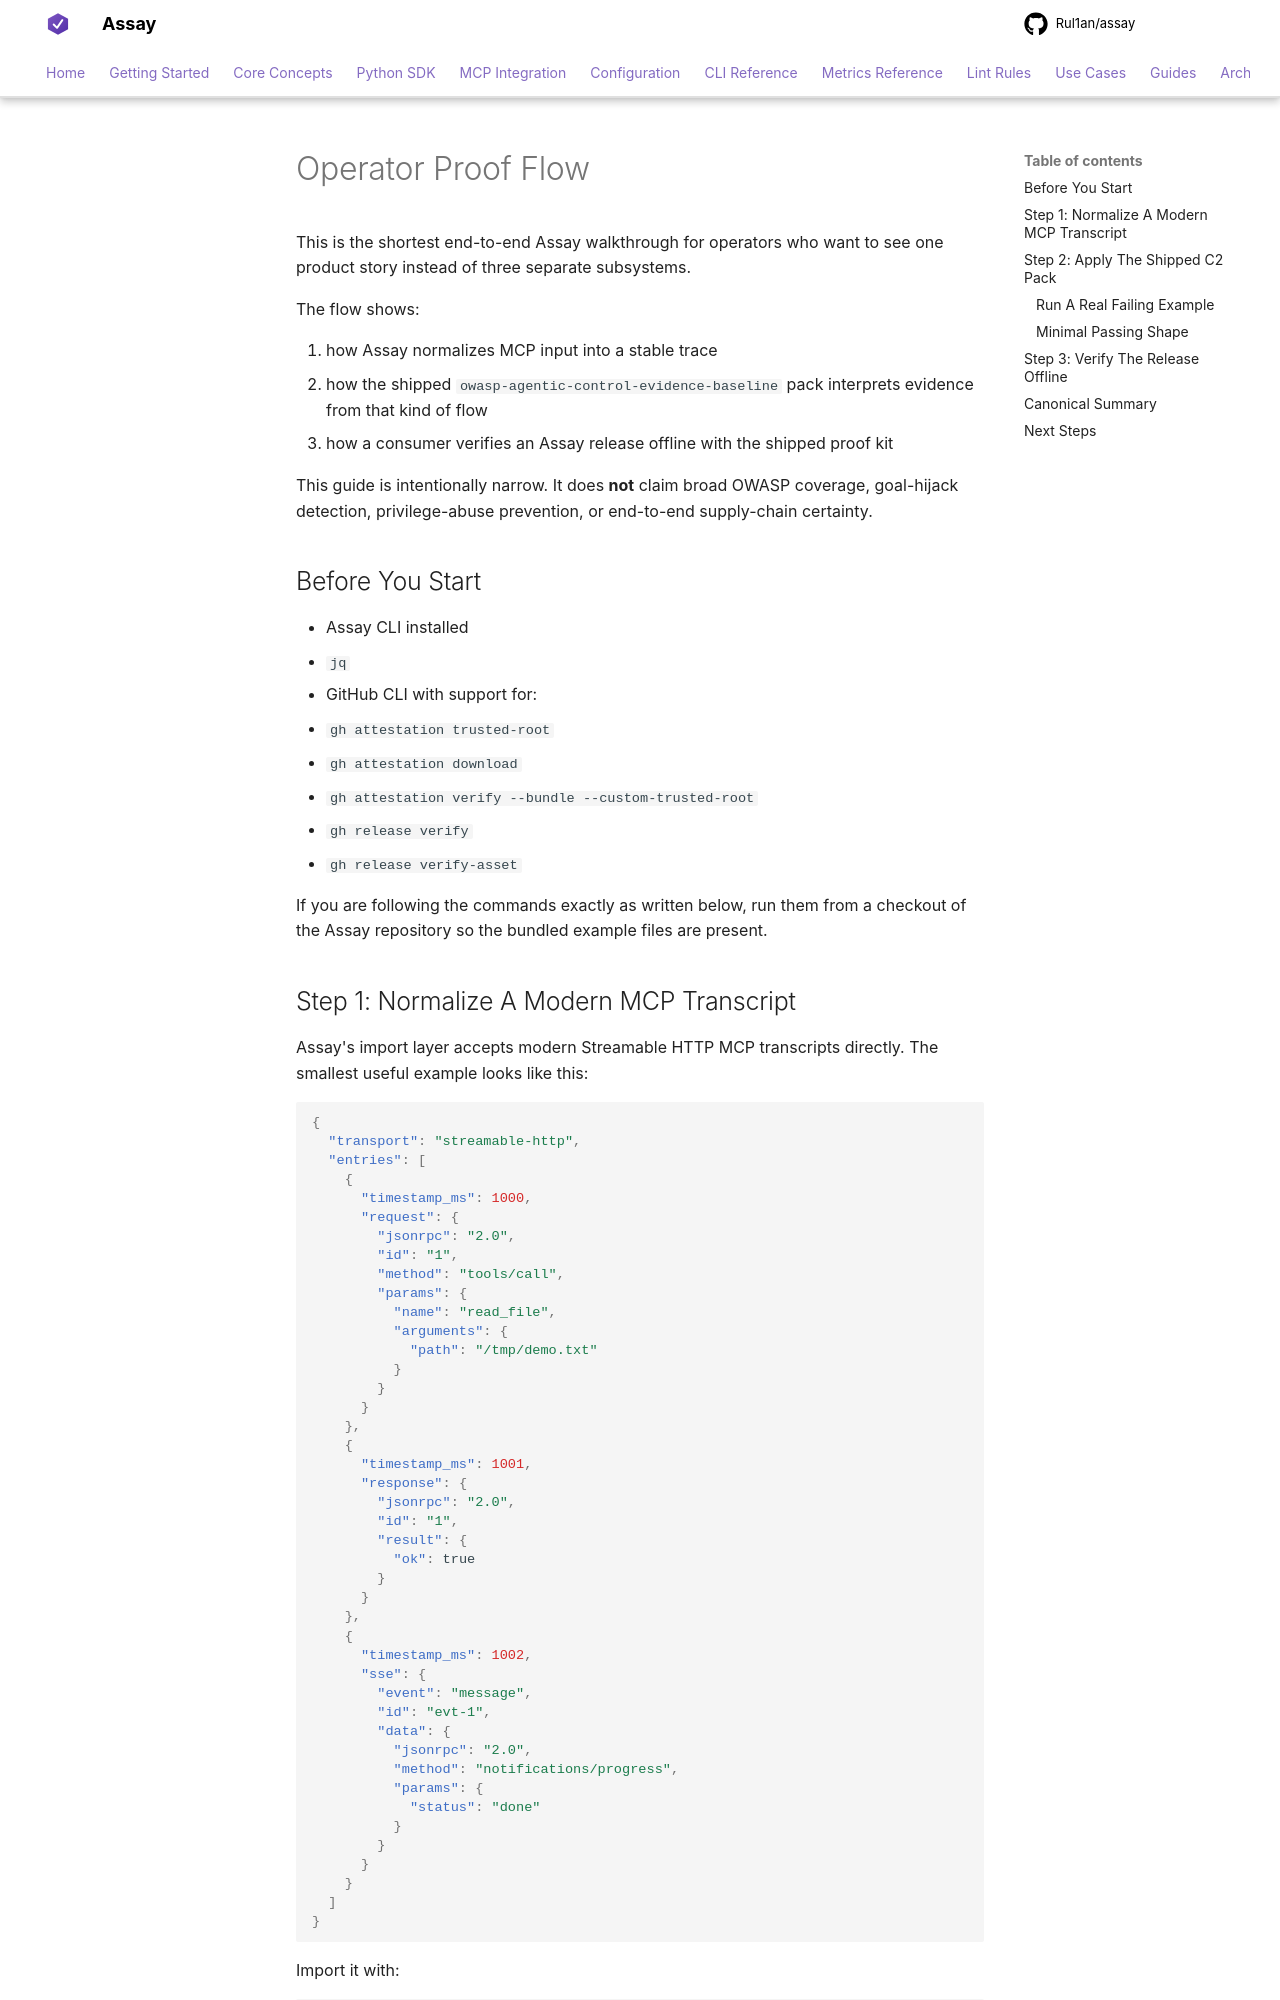

repository: Rul1an/assay · page: guides/operator-proof-flow/index.html · generator: mkdocs

# Operator Proof Flow

This is the shortest end-to-end Assay walkthrough for operators who want to
see one product story instead of three separate subsystems.

The flow shows:

1. how Assay normalizes MCP input into a stable trace
2. how the shipped `owasp-agentic-control-evidence-baseline` pack interprets
   evidence from that kind of flow
3. how a consumer verifies an Assay release offline with the shipped proof kit

This guide is intentionally narrow. It does **not** claim broad OWASP coverage,
goal-hijack detection, privilege-abuse prevention, or end-to-end supply-chain certainty.

## Before You Start

- Assay CLI installed
- `jq`
- GitHub CLI with support for:
  - `gh attestation trusted-root`
  - `gh attestation download`
  - `gh attestation verify --bundle --custom-trusted-root`
  - `gh release verify`
  - `gh release verify-asset`

If you are following the commands exactly as written below, run them from a
checkout of the Assay repository so the bundled example files are present.

## Step 1: Normalize A Modern MCP Transcript

Assay's import layer accepts modern Streamable HTTP MCP transcripts directly.
The smallest useful example looks like this:

```json
{
  "transport": "streamable-http",
  "entries": [
    {
      "timestamp_ms": 1000,
      "request": {
        "jsonrpc": "2.0",
        "id": "1",
        "method": "tools/call",
        "params": {
          "name": "read_file",
          "arguments": {
            "path": "/tmp/demo.txt"
          }
        }
      }
    },
    {
      "timestamp_ms": 1001,
      "response": {
        "jsonrpc": "2.0",
        "id": "1",
        "result": {
          "ok": true
        }
      }
    },
    {
      "timestamp_ms": 1002,
      "sse": {
        "event": "message",
        "id": "evt-1",
        "data": {
          "jsonrpc": "2.0",
          "method": "notifications/progress",
          "params": {
            "status": "done"
          }
        }
      }
    }
  ]
}
```

Import it with:

```bash
mkdir -p traces
assay import --format streamable-http session.json --out-trace traces/session.jsonl
```

What this proves:

- Assay can ingest a modern MCP transport transcript and normalize it into a
  canonical trace.
- Tool-call correlation is driven by the JSON-RPC `id`.
- Transport-only SSE/control semantics do not become extra tool findings.

For deeper MCP wrapping and policy examples, continue with
[MCP Quick Start](../mcp/quickstart.md).
